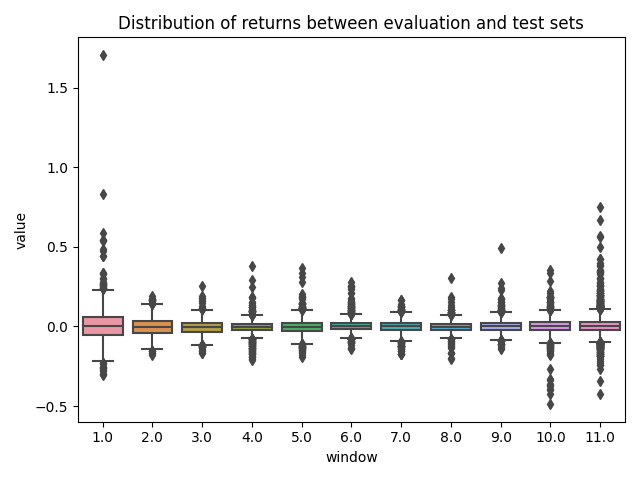

The table this chart was drawn from, first rows:
, mean, std, Q1, Q3
0, 0.01228, 0.1241, -0.05112, 0.06165
1, -0.004023, 0.05854, -0.04047, 0.03218
2, -0.005341, 0.0496, -0.034, 0.02184
3, -0.003532, 0.05, -0.01986, 0.01583
4, -2.8612362876925997e-05, 0.05732, -0.02906, 0.02438
5, 0.005929, 0.04721, -0.01602, 0.02086
6, -0.001988, 0.04597, -0.02333, 0.02314
7, -0.001808, 0.03812, -0.02081, 0.01548
8, 0.005068, 0.04734, -0.01949, 0.0237
9, -0.0009748, 0.06823, -0.0249, 0.02601
10, 0.008031, 0.06386, -0.02038, 0.03077
